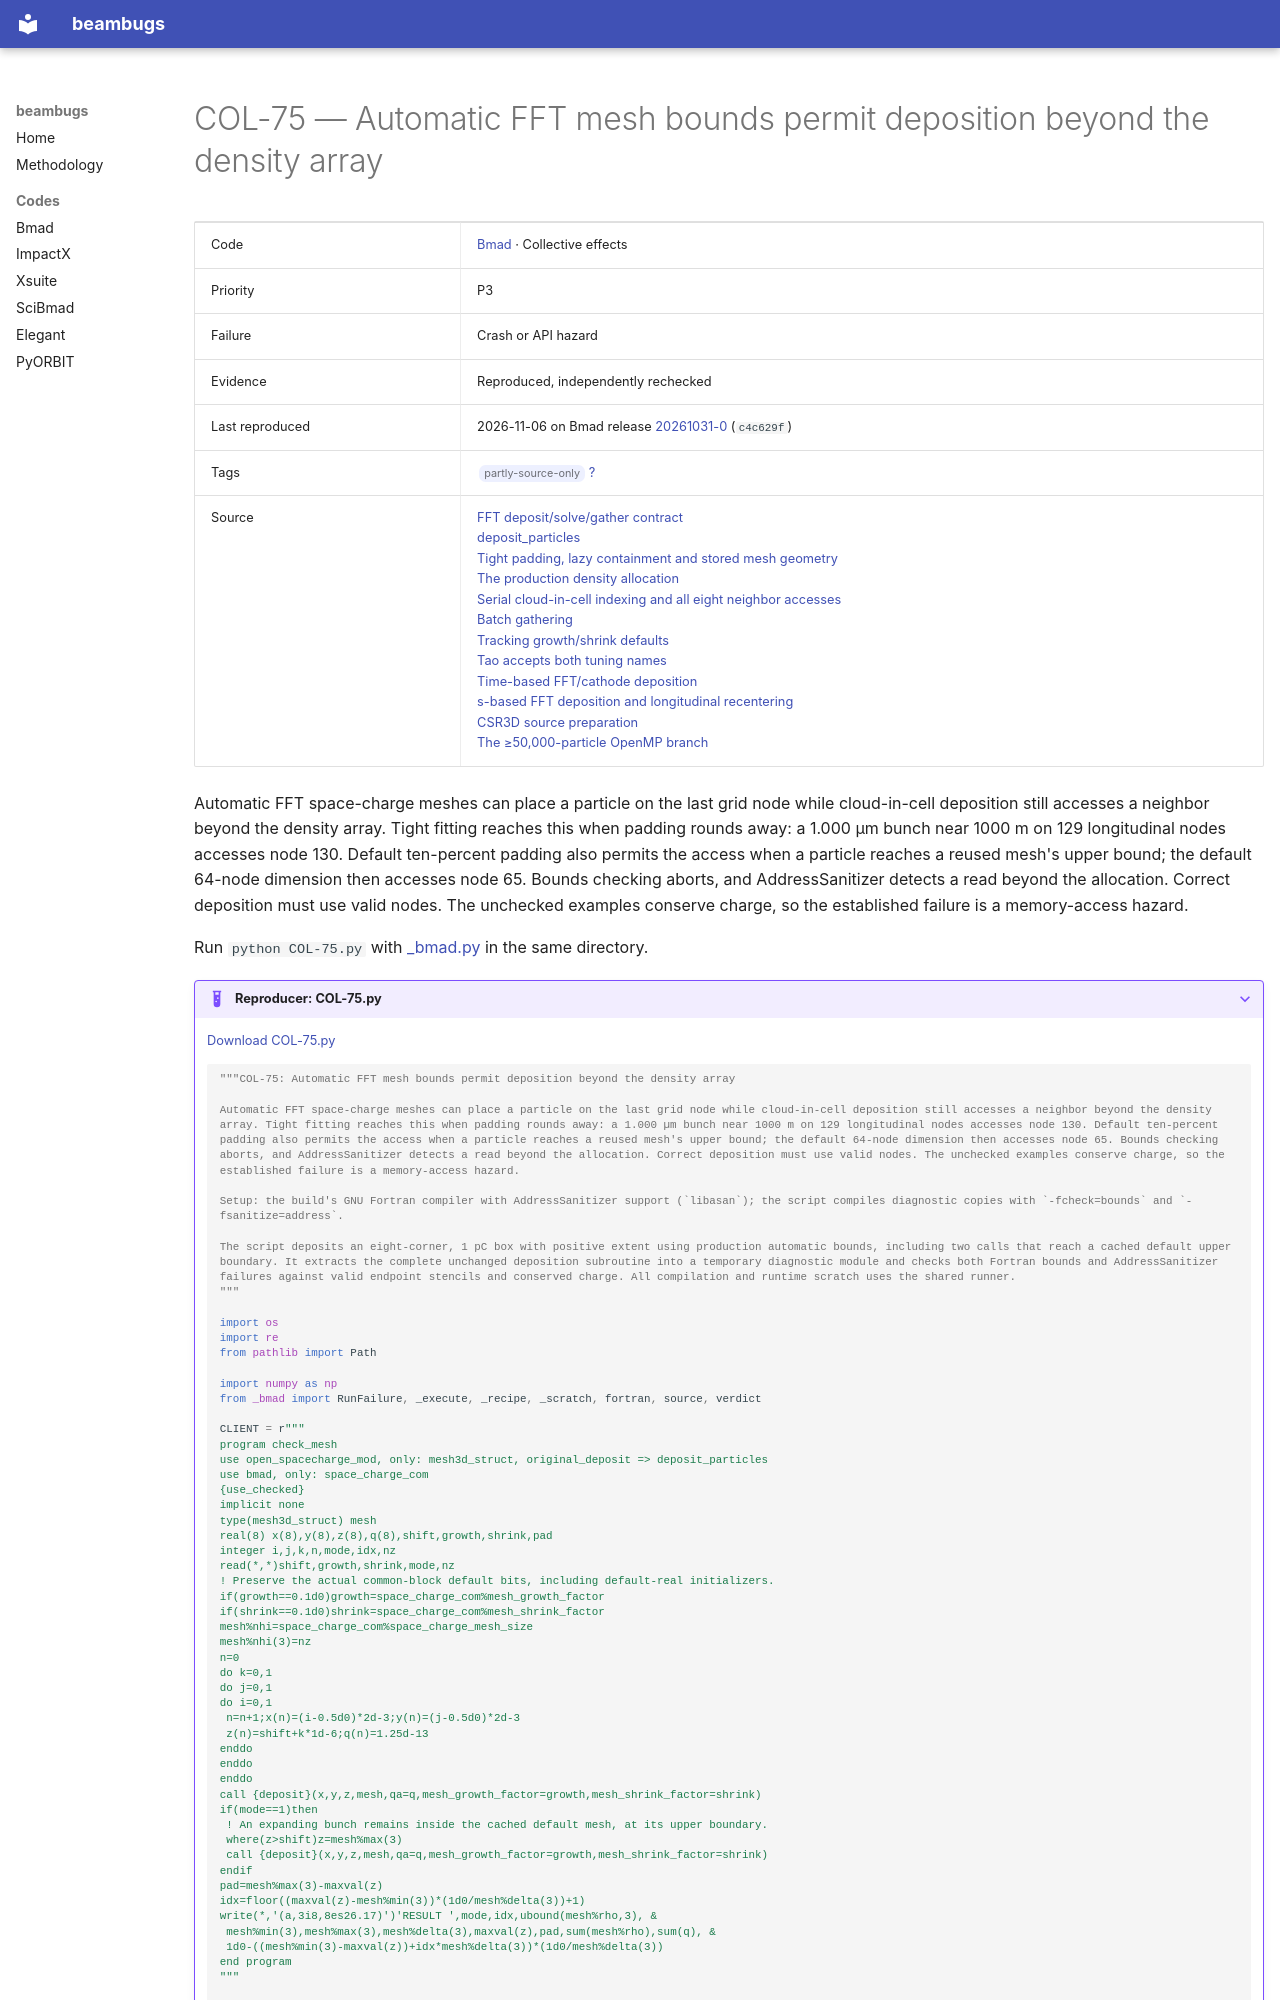

repository: nikitakuklev/beambugs · page: bmad/COL-75/index.html · generator: mkdocs

---
title: "COL-75: Automatic FFT mesh bounds permit deposition beyond the density array"
hide:
  - toc
---

# COL-75 — Automatic FFT mesh bounds permit deposition beyond the density array

| | |
|---|---|
| Code | [Bmad](../index.md) · Collective effects |
| Priority | P3 |
| Failure | Crash or API hazard |
| Evidence | Reproduced, independently rechecked |
| Last reproduced | 2026-11-06 on Bmad release [20261031-0](https://github.com/bmad-sim/bmad-ecosystem/tree/20261031-0) (`c4c629f`) |
| Tags | <span class="bb-tag">partly-source-only</span> [?](../../methodology.md#tags) |
| Source | [FFT deposit/solve/gather contract](https://github.com/bmad-sim/bmad-ecosystem/blob/c4c629fc9071d3a56cb1ba5bc714baba65e9c5d3/bmad/doc/multiparticle.tex#L488-L502)<br>[deposit_particles](https://github.com/bmad-sim/bmad-ecosystem/blob/c4c629fc9071d3a56cb1ba5bc714baba65e9c5d3/bmad/space_charge/open_spacecharge_mod.f90#L136-L149)<br>[Tight padding, lazy containment and stored mesh geometry](https://github.com/bmad-sim/bmad-ecosystem/blob/c4c629fc9071d3a56cb1ba5bc714baba65e9c5d3/bmad/space_charge/open_spacecharge_mod.f90#L204-L243)<br>[The production density allocation](https://github.com/bmad-sim/bmad-ecosystem/blob/c4c629fc9071d3a56cb1ba5bc714baba65e9c5d3/bmad/space_charge/open_spacecharge_mod.f90#L264-L270)<br>[Serial cloud-in-cell indexing and all eight neighbor accesses](https://github.com/bmad-sim/bmad-ecosystem/blob/c4c629fc9071d3a56cb1ba5bc714baba65e9c5d3/bmad/space_charge/open_spacecharge_mod.f90#L365-L389)<br>[Batch gathering](https://github.com/bmad-sim/bmad-ecosystem/blob/c4c629fc9071d3a56cb1ba5bc714baba65e9c5d3/bmad/space_charge/open_spacecharge_mod.f90#L535-L542)<br>[Tracking growth/shrink defaults](https://github.com/bmad-sim/bmad-ecosystem/blob/c4c629fc9071d3a56cb1ba5bc714baba65e9c5d3/bmad/modules/bmad_struct.f90#L2198-L2200)<br>[Tao accepts both tuning names](https://github.com/bmad-sim/bmad-ecosystem/blob/c4c629fc9071d3a56cb1ba5bc714baba65e9c5d3/tao/code/tao_set_mod.f90#L686-L688)<br>[Time-based FFT/cathode deposition](https://github.com/bmad-sim/bmad-ecosystem/blob/c4c629fc9071d3a56cb1ba5bc714baba65e9c5d3/bmad/space_charge/space_charge_mod.f90#L115-L120)<br>[s-based FFT deposition and longitudinal recentering](https://github.com/bmad-sim/bmad-ecosystem/blob/c4c629fc9071d3a56cb1ba5bc714baba65e9c5d3/bmad/space_charge/csr_and_space_charge_mod.f90#L1692-L1708)<br>[CSR3D source preparation](https://github.com/bmad-sim/bmad-ecosystem/blob/c4c629fc9071d3a56cb1ba5bc714baba65e9c5d3/bmad/space_charge/csr_and_space_charge_mod.f90#L1987-L1988)<br>[The ≥50,000-particle OpenMP branch](https://github.com/bmad-sim/bmad-ecosystem/blob/c4c629fc9071d3a56cb1ba5bc714baba65e9c5d3/bmad/space_charge/open_spacecharge_mod.f90#L314-L319) |

Automatic FFT space-charge meshes can place a particle on the last grid node while cloud-in-cell deposition still accesses a neighbor beyond the density array. Tight fitting reaches this when padding rounds away: a 1.000 µm bunch near 1000 m on 129 longitudinal nodes accesses node 130. Default ten-percent padding also permits the access when a particle reaches a reused mesh's upper bound; the default 64-node dimension then accesses node 65. Bounds checking aborts, and AddressSanitizer detects a read beyond the allocation. Correct deposition must use valid nodes. The unchecked examples conserve charge, so the established failure is a memory-access hazard.

Run `python COL-75.py` with [_bmad.py](../helpers/_bmad.py) in the same directory.

??? example "Reproducer: COL-75.py"

    [Download COL-75.py](COL-75.py)

    ```python
    """COL-75: Automatic FFT mesh bounds permit deposition beyond the density array

    Automatic FFT space-charge meshes can place a particle on the last grid node while cloud-in-cell deposition still accesses a neighbor beyond the density array. Tight fitting reaches this when padding rounds away: a 1.000 µm bunch near 1000 m on 129 longitudinal nodes accesses node 130. Default ten-percent padding also permits the access when a particle reaches a reused mesh's upper bound; the default 64-node dimension then accesses node 65. Bounds checking aborts, and AddressSanitizer detects a read beyond the allocation. Correct deposition must use valid nodes. The unchecked examples conserve charge, so the established failure is a memory-access hazard.

    Setup: the build's GNU Fortran compiler with AddressSanitizer support (`libasan`); the script compiles diagnostic copies with `-fcheck=bounds` and `-fsanitize=address`.

    The script deposits an eight-corner, 1 pC box with positive extent using production automatic bounds, including two calls that reach a cached default upper boundary. It extracts the complete unchanged deposition subroutine into a temporary diagnostic module and checks both Fortran bounds and AddressSanitizer failures against valid endpoint stencils and conserved charge. All compilation and runtime scratch uses the shared runner.
    """

    import os
    import re
    from pathlib import Path

    import numpy as np
    from _bmad import RunFailure, _execute, _recipe, _scratch, fortran, source, verdict
